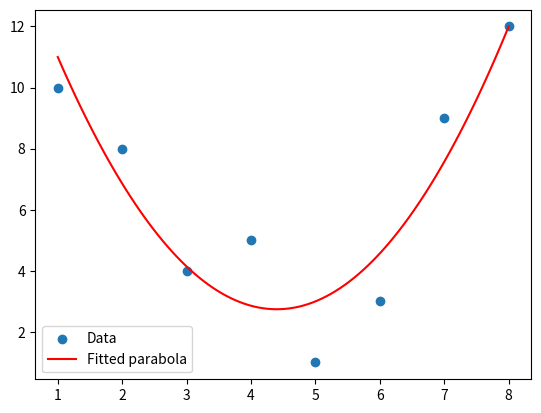

This chart was generated by the following Python code:
import numpy as np
import matplotlib.pyplot as plt
from scipy.optimize import curve_fit

def parabola(x, a, b, c):
    return a * x**2 + b * x + c

#test data 
y_data = np.array([10, 8, 4, 5, 1, 3, 9, 12])
x_data = np.array([1, 2, 3, 4, 5, 6, 7, 8])

params, covariance = curve_fit(parabola, x_data, y_data)

a, b, c = params
print(f"Fitted parameters: a={a}, b={b}, c={c}")

plt.scatter(x_data, y_data, label='Data')
x_fit = np.linspace(min(x_data), max(x_data), 100)
y_fit = parabola(x_fit, a, b, c)
print("Min in y_fit: " , min (y_fit))
print("Index in y fit: ", np.argmin(y_fit) )
print("X value at that index: ", x_fit[np.argmin(y_fit)])
plt.plot(x_fit, y_fit, color='red', label='Fitted parabola')
plt.legend()
plt.show()